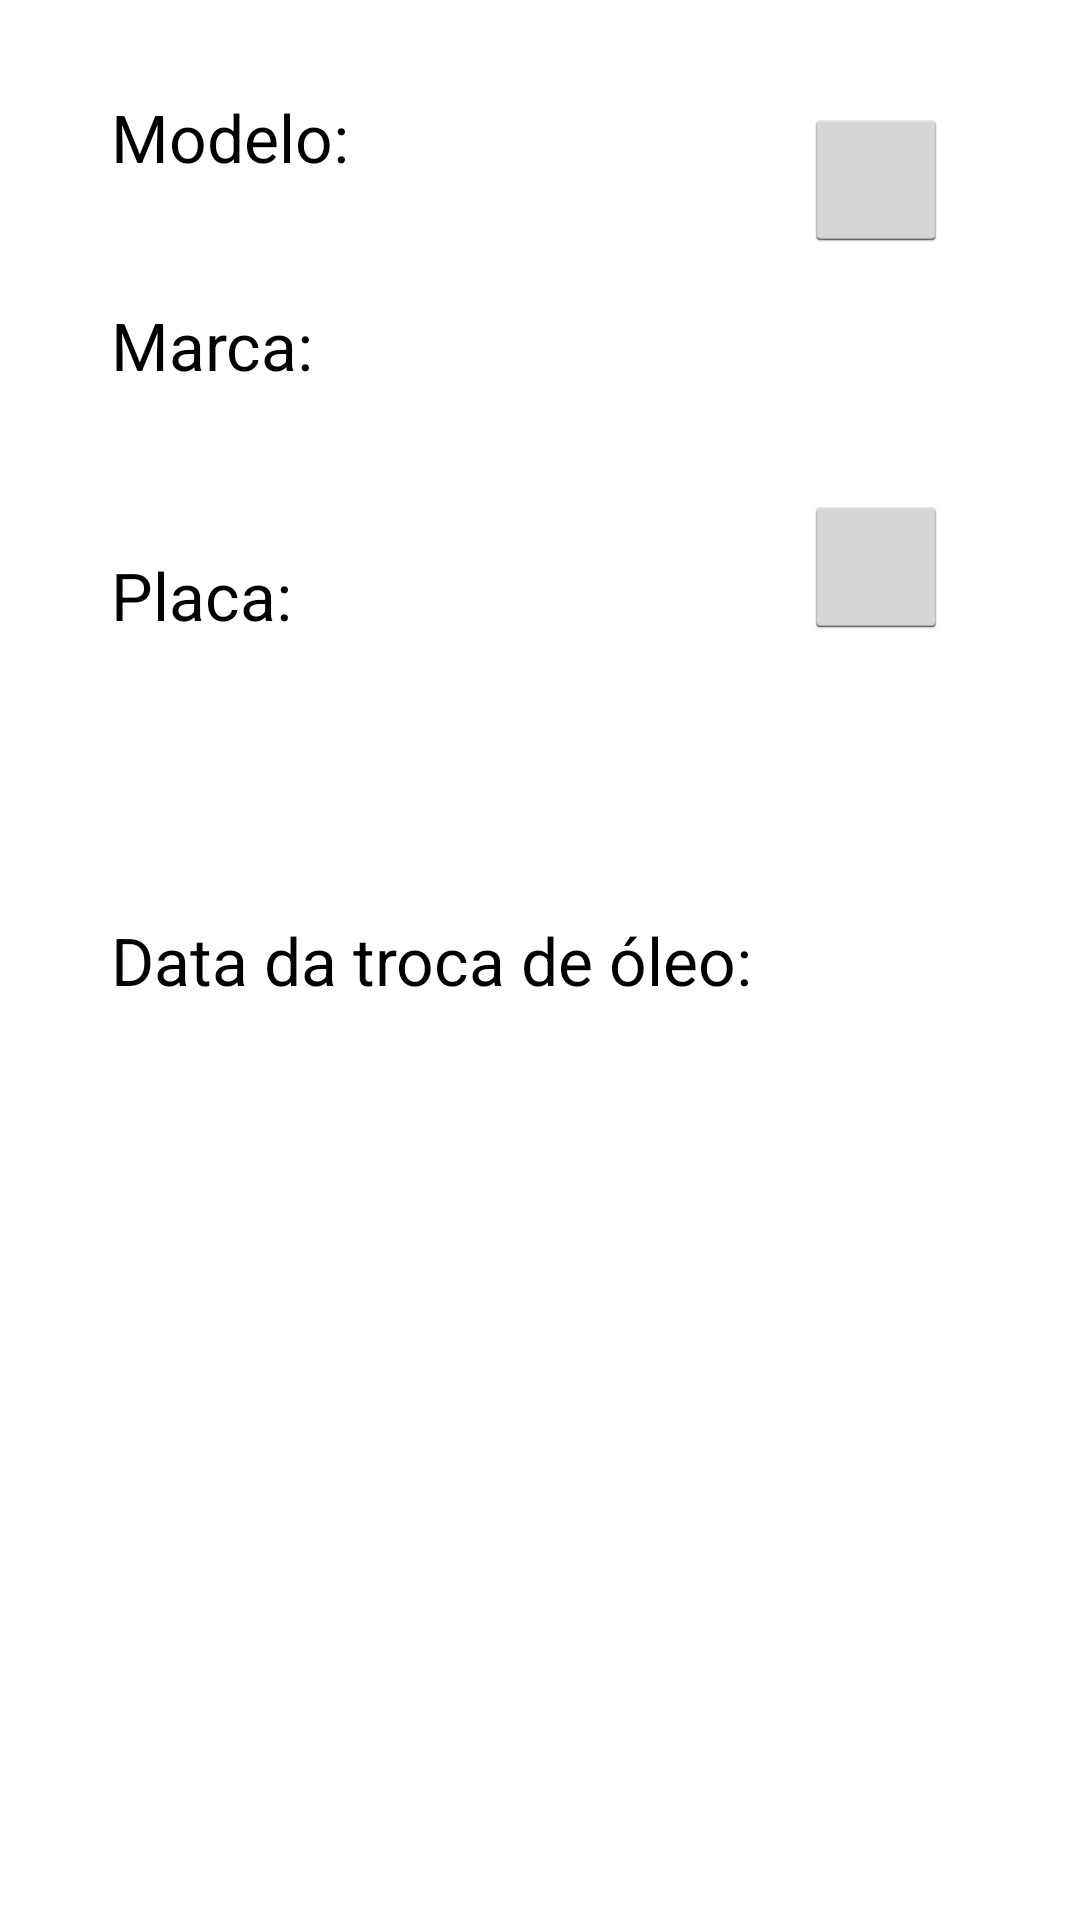

The Android layout XML behind this screen, and the referenced resources:
<!-- AndroidManifest.xml: application theme AppOldTheme -->
<!-- res/layout/visualizar_veiculo.xml -->
<android.support.v4.widget.DrawerLayout
    xmlns:android="http://schemas.android.com/apk/res/android"
    android:id="@+id/lista_drawer"
    android:layout_width="match_parent"
    android:layout_height="match_parent">
    

    <LinearLayout
        android:id="@+id/list_slidermenu"
        android:layout_width="match_parent"
        android:layout_height="wrap_content"
        android:orientation="vertical"
        >

        <FrameLayout
            android:id="@+id/lista_slider"
            android:layout_width="match_parent"
            android:layout_height="match_parent"
            android:orientation="vertical"
            >
            <RelativeLayout xmlns:android="http://schemas.android.com/apk/res/android"
                android:orientation="vertical" android:layout_width="match_parent"
                android:layout_height="match_parent"
                android:id="@+id/RelativeLayout">

                <TextView
                    android:layout_width="wrap_content"
                    android:layout_height="wrap_content"
                    android:textAppearance="?android:attr/textAppearanceLarge"
                    android:text="Modelo: "
                    android:id="@+id/veiculoModelo"
                    android:layout_gravity="center_horizontal"
                    android:layout_marginTop="31dp"
                    android:layout_alignParentTop="true"
                    android:layout_alignParentLeft="true"
                    android:layout_alignParentStart="true"
                    android:layout_marginLeft="37dp" />

                <TextView
                    android:layout_width="wrap_content"
                    android:layout_height="wrap_content"
                    android:textAppearance="?android:attr/textAppearanceMedium"
                    android:id="@+id/viewVeiculoModelo"
                    android:layout_toEndOf="@+id/veiculoModelo"
                    android:layout_gravity="center"
                    android:layout_marginLeft="56dp"
                    android:layout_alignBottom="@+id/veiculoModelo"
                    android:layout_toRightOf="@+id/veiculoModelo"
                    android:layout_toLeftOf="@+id/editButton"
                    android:layout_toStartOf="@+id/editButton" />

                <TextView
                    android:layout_width="wrap_content"
                    android:layout_height="wrap_content"
                    android:textAppearance="?android:attr/textAppearanceLarge"
                    android:text="Marca: "
                    android:id="@+id/veiculoMarca"
                    android:layout_gravity="center_horizontal"
                    android:layout_below="@+id/viewVeiculoModelo"
                    android:layout_alignLeft="@+id/veiculoModelo"
                    android:layout_alignStart="@+id/veiculoModelo"
                    android:layout_marginTop="40dp" />

                <TextView
                    android:layout_width="wrap_content"
                    android:layout_height="wrap_content"
                    android:textAppearance="?android:attr/textAppearanceMedium"
                    android:id="@+id/viewVeiculoMarca"
                    android:layout_alignBottom="@+id/veiculoMarca"
                    android:layout_toLeftOf="@+id/deleteButton"
                    android:layout_toStartOf="@+id/deleteButton"
                    android:layout_alignLeft="@+id/viewVeiculoModelo"
                    android:layout_alignStart="@+id/viewVeiculoModelo" />

                <TextView
                    android:layout_width="wrap_content"
                    android:layout_height="wrap_content"
                    android:textAppearance="?android:attr/textAppearanceLarge"
                    android:text="Placa: "
                    android:id="@+id/veiculoPlaca"
                    android:layout_below="@+id/veiculoMarca"
                    android:layout_alignLeft="@+id/veiculoMarca"
                    android:layout_alignStart="@+id/veiculoMarca"
                    android:layout_marginTop="54dp" />

                <TextView
                    android:layout_width="wrap_content"
                    android:layout_height="wrap_content"
                    android:textAppearance="?android:attr/textAppearanceMedium"
                    android:id="@+id/viewVeiculoPlaca"
                    android:layout_toStartOf="@+id/deleteButton"
                    android:layout_toEndOf="@+id/veiculoModelo"
                    android:layout_alignBottom="@+id/deleteButton"
                    android:layout_toLeftOf="@+id/deleteButton"
                    android:layout_alignLeft="@+id/viewVeiculoMarca"
                    android:layout_alignStart="@+id/viewVeiculoMarca" />

                <Button
                    style="?android:attr/buttonStyleSmall"
                    android:layout_width="wrap_content"
                    android:layout_height="wrap_content"
                    android:id="@+id/editButton"
                    android:layout_toStartOf="@+id/deleteButton"
                    android:layout_alignTop="@+id/viewVeiculoModelo"
                    android:layout_alignLeft="@+id/deleteButton"
                    android:layout_alignStart="@+id/deleteButton"
                    android:layout_alignRight="@+id/deleteButton"
                    android:layout_alignEnd="@+id/deleteButton" />

                <Button
                    style="?android:attr/buttonStyleSmall"
                    android:layout_width="wrap_content"
                    android:layout_height="wrap_content"
                    android:id="@+id/deleteButton"
                    android:layout_marginRight="44dp"
                    android:layout_alignBottom="@+id/veiculoPlaca"
                    android:layout_alignParentRight="true"
                    android:layout_alignParentEnd="true" />

                <TextView
                    android:layout_width="wrap_content"
                    android:layout_height="wrap_content"
                    android:textAppearance="?android:attr/textAppearanceLarge"
                    android:text="Data da troca de óleo:  "
                    android:id="@+id/textView8"
                    android:layout_centerVertical="true"
                    android:layout_alignLeft="@+id/veiculoPlaca"
                    android:layout_alignStart="@+id/veiculoPlaca" />

                <TextView
                    android:layout_width="wrap_content"
                    android:layout_height="wrap_content"
                    android:textAppearance="?android:attr/textAppearance"
                    android:id="@+id/viewVeiculoData"
                    android:layout_toStartOf="@+id/deleteButton"
                    android:layout_alignTop="@+id/textView8"
                    android:layout_toRightOf="@+id/textView8"
                    android:layout_toEndOf="@+id/textView8"
                    android:layout_alignParentRight="true"
                    android:layout_alignParentEnd="true" />

            </RelativeLayout>
        </FrameLayout>



    </LinearLayout>

    <ListView android:id="@+id/lista_left_drawer"
        android:layout_width="240dp"
        android:layout_height="match_parent"
        android:layout_gravity="start"
        android:choiceMode="singleChoice"
        android:divider="@android:color/transparent"
        android:dividerHeight="0dp"
        android:background="#fffff9ec"/>

</android.support.v4.widget.DrawerLayout>
<!-- resources referenced by this layout -->
<resources>
  <style name="AppOldTheme" parent="android:Theme.Holo.Light.DarkActionBar">
      </style>
</resources>
